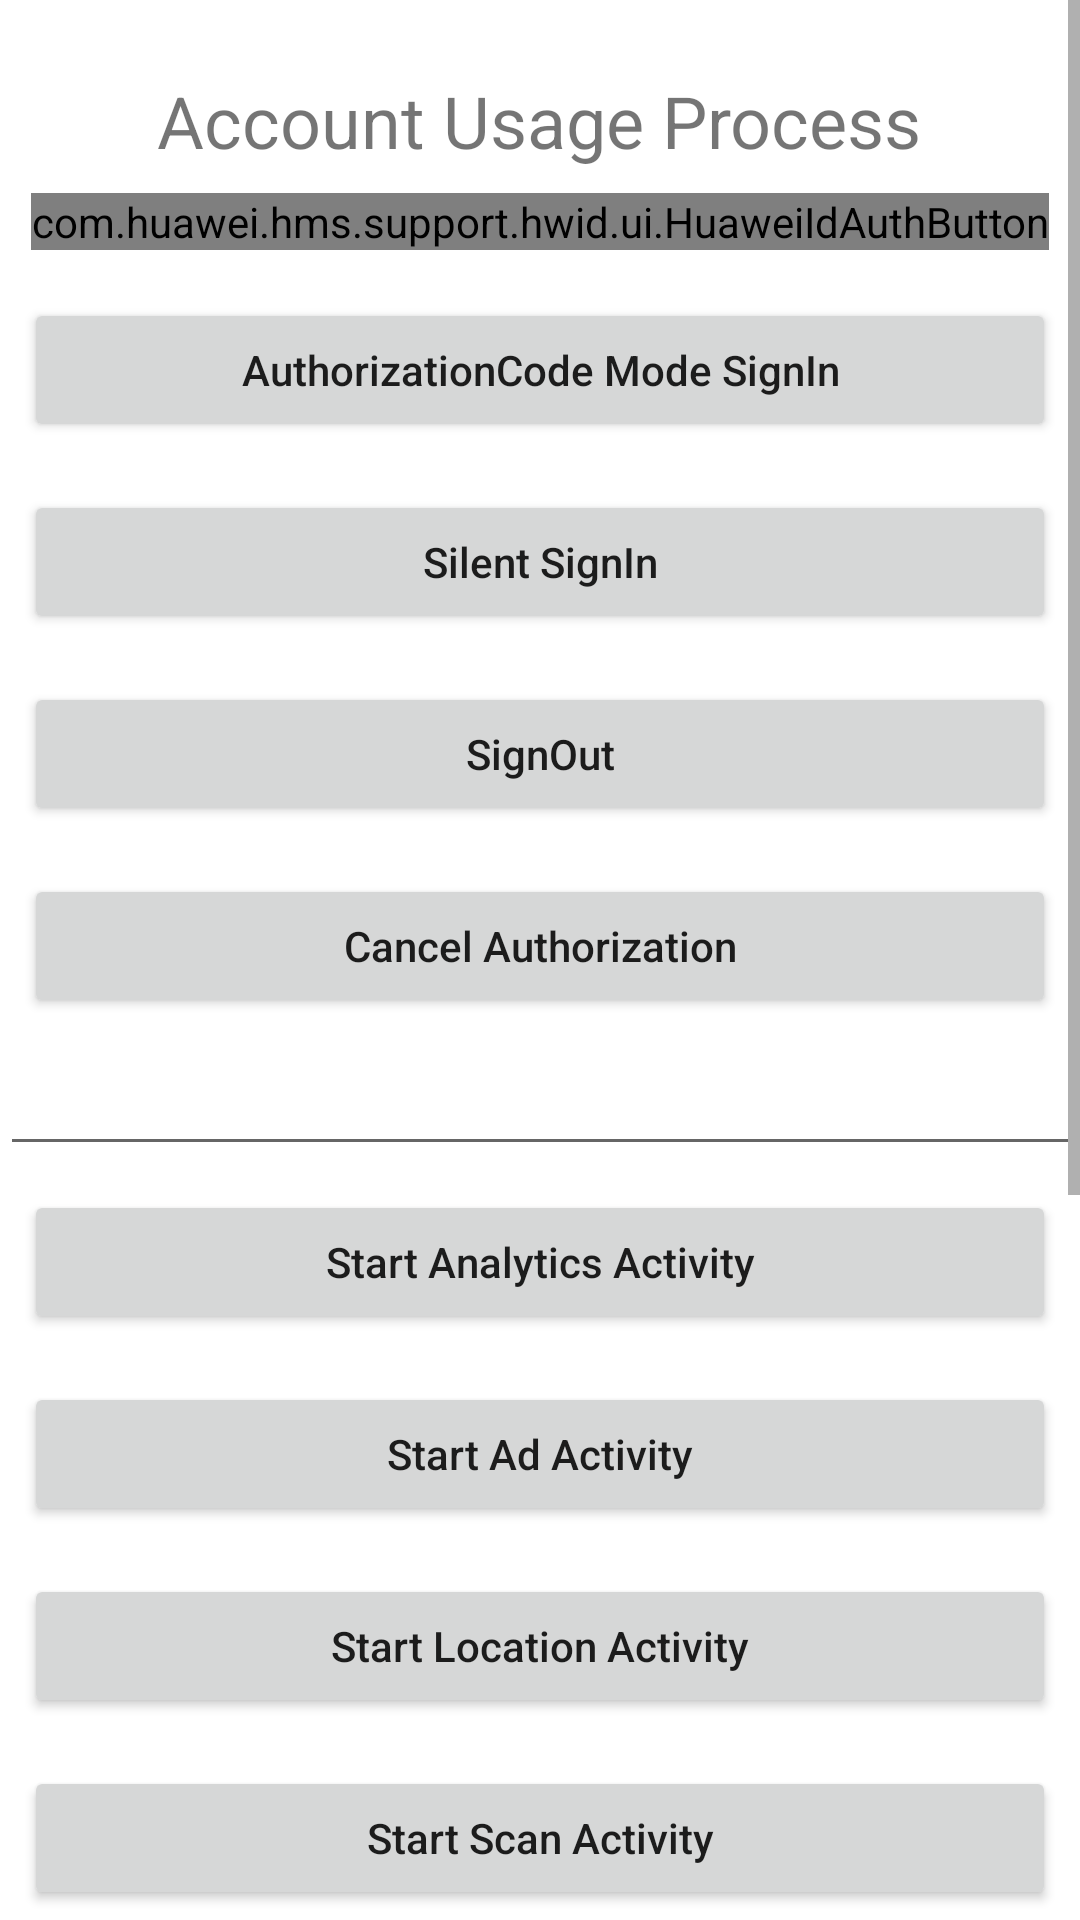

Write the Android layout XML for this screen, with the resource values it uses.
<!-- AndroidManifest.xml: application theme Theme.HmsAccountKit -->
<!-- res/layout/activity_main.xml -->
<?xml version="1.0" encoding="utf-8"?>
<ScrollView xmlns:android="http://schemas.android.com/apk/res/android"
    xmlns:app="http://schemas.android.com/apk/res-auto"
    xmlns:tools="http://schemas.android.com/tools"
    android:layout_width="match_parent"
    android:layout_height="match_parent">

    <LinearLayout
        android:layout_width="match_parent"
        android:layout_height="match_parent"
        android:orientation="vertical"
        tools:context=".MainActivity">

        <LinearLayout
            android:id="@+id/layout1"
            android:layout_width="match_parent"
            android:layout_height="wrap_content"
            android:orientation="vertical">

            <TextView
                android:layout_width="wrap_content"
                android:layout_height="wrap_content"
                android:layout_gravity="center"
                android:layout_marginTop="24dp"
                android:text="@string/account_usage_process"
                android:textAllCaps="false"
                android:textSize="24sp" />

            <com.huawei.hms.support.hwid.ui.HuaweiIdAuthButton
                android:id="@+id/sign_in_hwa_button"
                android:layout_width="wrap_content"
                android:layout_height="wrap_content"
                android:layout_gravity="center"
                android:layout_margin="8dp"
                app:hwid_button_theme="hwid_button_theme_full_title"
                app:hwid_color_policy="hwid_color_policy_red"
                app:hwid_corner_radius="hwid_corner_radius_large" />

            <androidx.appcompat.widget.AppCompatButton
                android:id="@+id/auth_sign_in_button"
                android:layout_width="match_parent"
                android:layout_height="wrap_content"
                android:layout_gravity="center"
                android:layout_margin="8dp"
                android:text="@string/authorizationcode_mode_signin"
                android:textAllCaps="false" />

            <androidx.appcompat.widget.AppCompatButton
                android:id="@+id/silent_sign_in_button"
                android:layout_width="match_parent"
                android:layout_height="wrap_content"
                android:layout_gravity="center"
                android:layout_margin="8dp"
                android:text="@string/silent_signin"
                android:textAllCaps="false" />

            <androidx.appcompat.widget.AppCompatButton
                android:id="@+id/sign_out_button"
                android:layout_width="match_parent"
                android:layout_height="wrap_content"
                android:layout_gravity="center"
                android:layout_margin="8dp"
                android:text="@string/signout"
                android:textAllCaps="false" />

            <androidx.appcompat.widget.AppCompatButton
                android:id="@+id/cancel_auth_button"
                android:layout_width="match_parent"
                android:layout_height="wrap_content"
                android:layout_gravity="center"
                android:layout_margin="8dp"
                android:text="@string/cancel_authorization"
                android:textAllCaps="false" />

            <EditText
                android:id="@+id/LogText"
                android:layout_width="match_parent"
                android:layout_height="wrap_content"
                android:autofillHints="Logs" />

            <androidx.appcompat.widget.AppCompatButton
                android:id="@+id/btn_analytics"
                android:layout_width="match_parent"
                android:layout_height="wrap_content"
                android:layout_gravity="center"
                android:layout_margin="8dp"
                android:text="@string/start_analytics_activity"
                android:textAllCaps="false" />

            <androidx.appcompat.widget.AppCompatButton
                android:id="@+id/btn_ad"
                android:layout_width="match_parent"
                android:layout_height="wrap_content"
                android:layout_gravity="center"
                android:layout_margin="8dp"
                android:text="Start Ad Activity"
                android:textAllCaps="false" />

            <androidx.appcompat.widget.AppCompatButton
                android:id="@+id/btn_location"
                android:layout_width="match_parent"
                android:layout_height="wrap_content"
                android:layout_gravity="center"
                android:layout_margin="8dp"
                android:text="Start Location Activity"
                android:textAllCaps="false" />

            <androidx.appcompat.widget.AppCompatButton
                android:id="@+id/btn_scan"
                android:layout_width="match_parent"
                android:layout_height="wrap_content"
                android:layout_gravity="center"
                android:layout_margin="8dp"
                android:text="Start Scan Activity"
                android:textAllCaps="false" />

            <androidx.appcompat.widget.AppCompatButton
                android:id="@+id/btn_map"
                android:layout_width="match_parent"
                android:layout_height="wrap_content"
                android:layout_gravity="center"
                android:layout_margin="8dp"
                android:text="Start Map Activity"
                android:textAllCaps="false" />

            <androidx.appcompat.widget.AppCompatButton
                android:id="@+id/btn_safety"
                android:layout_width="match_parent"
                android:layout_height="wrap_content"
                android:layout_gravity="center"
                android:layout_margin="8dp"
                android:text="Start Safety Detect Activity"
                android:textAllCaps="false" />

            <androidx.appcompat.widget.AppCompatButton
                android:id="@+id/btn_drive"
                android:layout_width="match_parent"
                android:layout_height="wrap_content"
                android:layout_gravity="center"
                android:layout_margin="8dp"
                android:text="Start Drive Activity"
                android:textAllCaps="false" />

            <androidx.appcompat.widget.AppCompatButton
                android:id="@+id/btn_site"
                android:layout_width="match_parent"
                android:layout_height="wrap_content"
                android:layout_gravity="center"
                android:layout_margin="8dp"
                android:text="Start Site Activity"
                android:textAllCaps="false" />

            <androidx.appcompat.widget.AppCompatButton
                android:id="@+id/btn_identity"
                android:layout_width="match_parent"
                android:layout_height="wrap_content"
                android:layout_gravity="center"
                android:layout_margin="8dp"
                android:text="Start Identity Activity"
                android:textAllCaps="false" />
            <androidx.appcompat.widget.AppCompatButton
                android:id="@+id/btn_panorama"
                android:layout_width="match_parent"
                android:layout_height="wrap_content"
                android:layout_gravity="center"
                android:layout_margin="8dp"
                android:text="Start Panorama Activity"
                android:textAllCaps="false" />

        </LinearLayout>
    </LinearLayout>
</ScrollView>
<!-- resources referenced by this layout -->
<resources>
  <string name="account_usage_process">Account Usage Process</string>
  <string name="authorizationcode_mode_signin">AuthorizationCode Mode SignIn</string>
  <string name="cancel_authorization">Cancel Authorization</string>
  <string name="signout">SignOut</string>
  <string name="silent_signin">Silent SignIn</string>
  <string name="start_analytics_activity">Start Analytics Activity</string>
  <style name="Theme.HmsAccountKit" parent="Theme.MaterialComponents.DayNight.DarkActionBar">
          
          <item name="colorPrimary">@color/purple_500</item>
          <item name="colorPrimaryVariant">@color/purple_700</item>
          <item name="colorOnPrimary">@color/white</item>
          
          <item name="colorSecondary">@color/teal_200</item>
          <item name="colorSecondaryVariant">@color/teal_700</item>
          <item name="colorOnSecondary">@color/black</item>
          
          <item name="android:statusBarColor" tools:targetApi="l">?attr/colorPrimaryVariant</item>
          
      </style>
  <color name="purple_500">#FF6200EE</color>
  <color name="purple_700">#FF3700B3</color>
  <color name="white">#FFFFFFFF</color>
  <color name="teal_200">#FF03DAC5</color>
  <color name="teal_700">#FF018786</color>
  <color name="black">#FF000000</color>
</resources>
